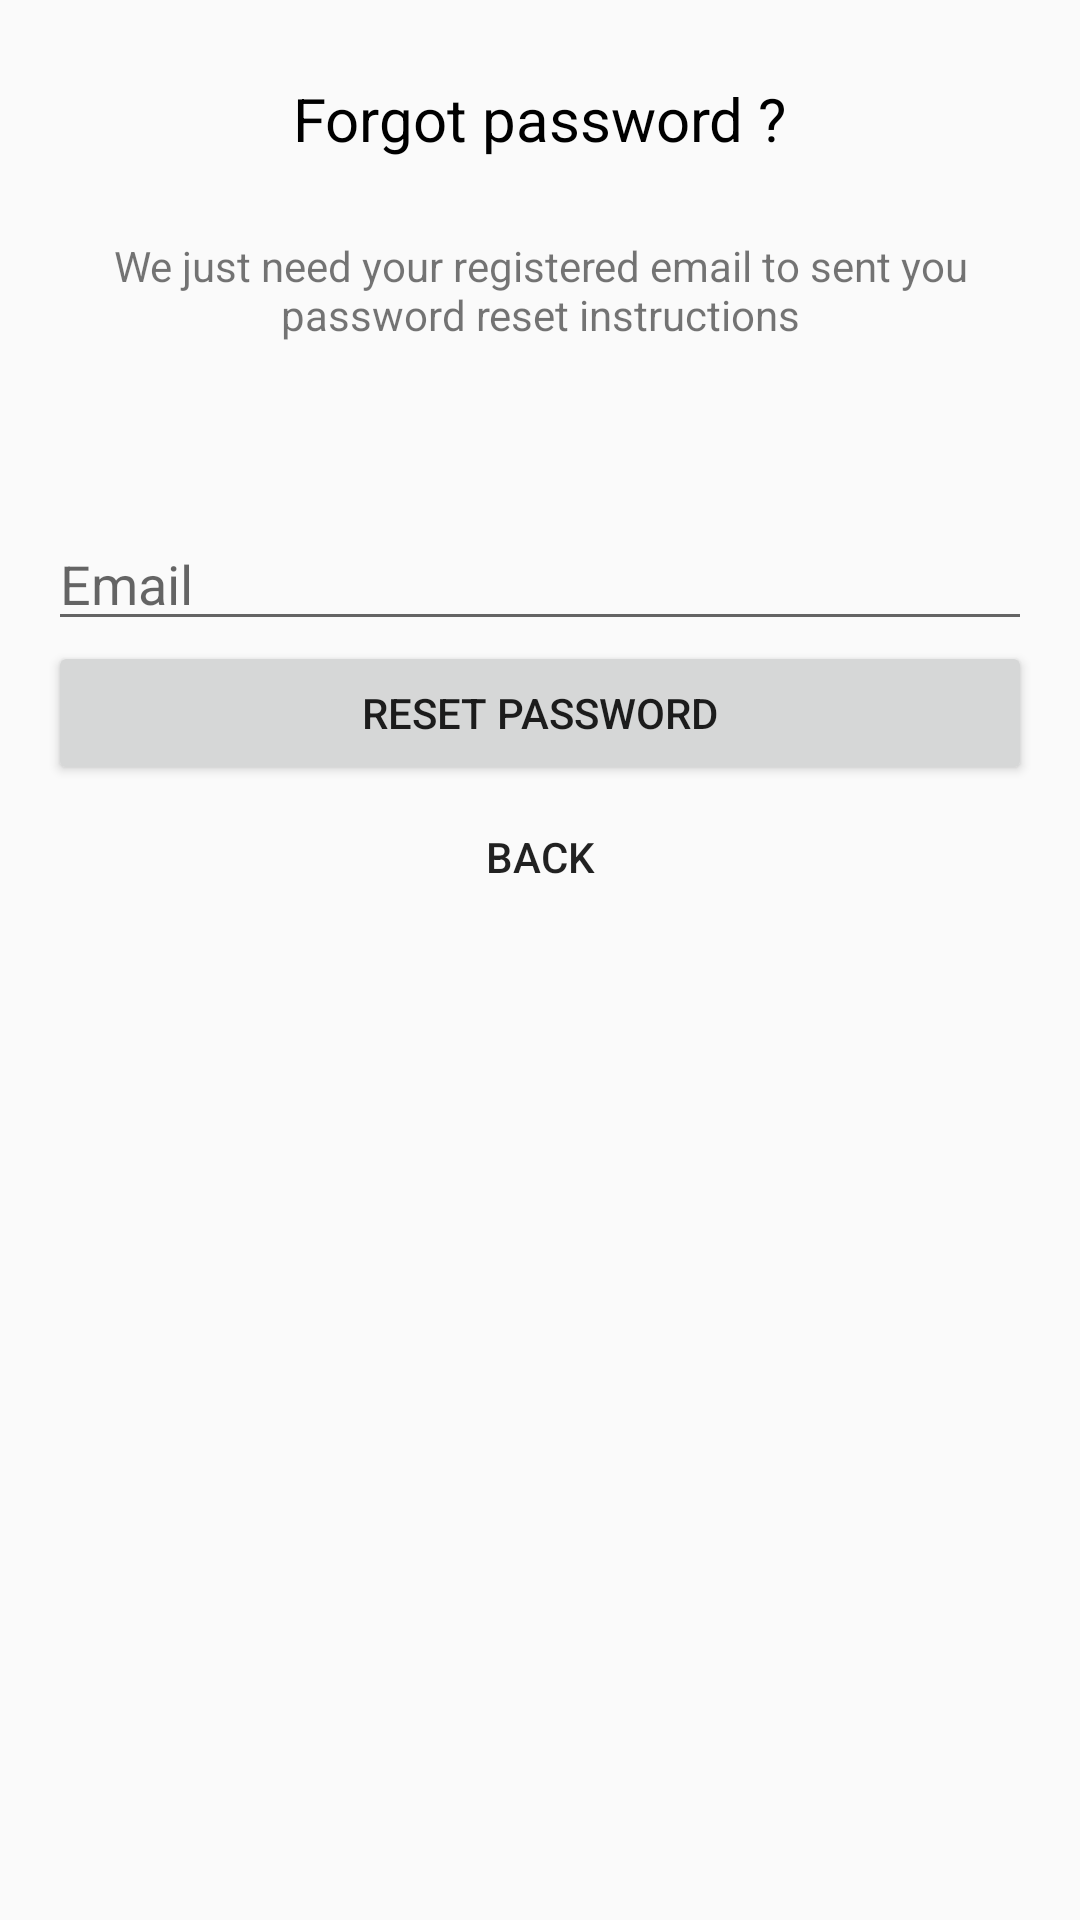

Here is an Android app screen rendered from its layout file. Give the layout XML and the strings, colors and styles it references.
<!-- AndroidManifest.xml: application theme AppTheme -->
<!-- res/layout/activity_reset_password.xml -->
<?xml version="1.0" encoding="utf-8"?>
<RelativeLayout xmlns:android="http://schemas.android.com/apk/res/android"
    xmlns:app="http://schemas.android.com/apk/res-auto"
    xmlns:tools="http://schemas.android.com/tools"
    android:id="@+id/activity_reset_password"
    android:layout_width="match_parent"
    android:layout_height="match_parent"
    android:paddingBottom="@dimen/activity_vertical_margin"
    android:paddingLeft="@dimen/activity_horizontal_margin"
    android:paddingRight="@dimen/activity_horizontal_margin"
    android:paddingTop="@dimen/activity_vertical_margin"
    tools:context="net.schultzoss_montpellier.melvin.fivehock.ResetPasswordActivity">

    <TextView
        android:layout_width="wrap_content"
        android:layout_height="wrap_content"
        android:layout_gravity="center_horizontal"
        android:padding="10dp"
        android:text="Forgot password ?"
        android:textColor="@android:color/black"
        android:textSize="20dp"
        android:layout_alignParentTop="true"
        android:layout_centerHorizontal="true"
        android:id="@+id/TextViewExperience" />

    <TextView
        android:layout_width="wrap_content"
        android:layout_height="wrap_content"
        android:gravity="center_horizontal"
        android:padding="@dimen/activity_horizontal_margin"
        android:text="We just need your registered email to sent you password reset instructions"
        android:textSize="14dp"
        android:id="@+id/textView2"
        android:layout_below="@+id/TextViewExperience"
        android:layout_alignParentStart="true" />

    <EditText
        android:layout_width="wrap_content"
        android:layout_height="wrap_content"
        android:ems="10"
        android:id="@+id/editTextEmail"
        android:hint="Email"
        android:inputType="textEmailAddress"
        android:layout_below="@+id/textView2"
        android:layout_alignParentStart="true"
        android:layout_marginTop="42dp"
        android:layout_alignParentEnd="true" />

    <Button
        android:text="Reset password"
        style="@style/Widget.AppCompat.Button"
        android:layout_width="wrap_content"
        android:layout_height="wrap_content"
        android:id="@+id/buttonResetPassword"
        android:layout_below="@+id/editTextEmail"
        android:layout_alignParentStart="true"
        android:layout_alignParentEnd="true" />

    <ProgressBar
        android:id="@+id/progressBar"
        android:layout_width="30dp"
        android:layout_height="30dp"
        android:layout_gravity="center|bottom"
        android:visibility="gone"
        android:layout_alignParentTop="true"
        android:layout_alignParentStart="true" />

    <Button
        android:id="@+id/buttonBack"
        android:layout_width="wrap_content"
        android:layout_height="wrap_content"
        android:background="@null"
        android:text="BACK"
        android:layout_below="@+id/buttonResetPassword"
        android:layout_centerHorizontal="true" />

</RelativeLayout>
<!-- resources referenced by this layout -->
<resources>
  <dimen name="activity_horizontal_margin">16dp</dimen>
  <dimen name="activity_vertical_margin">16dp</dimen>
  <style name="AppTheme" parent="Theme.AppCompat.Light.DarkActionBar">
          
          <item name="colorPrimary">@color/colorFivehockTiertiary</item>
          <item name="colorPrimaryDark">@color/colorFivehockPrimary</item>
          <item name="colorAccent">@color/colorFivehockTiertiary</item>
      </style>
  <color name="colorFivehockTiertiary">#b3b6b7</color>
  <color name="colorFivehockPrimary">#ea5451</color>
</resources>
